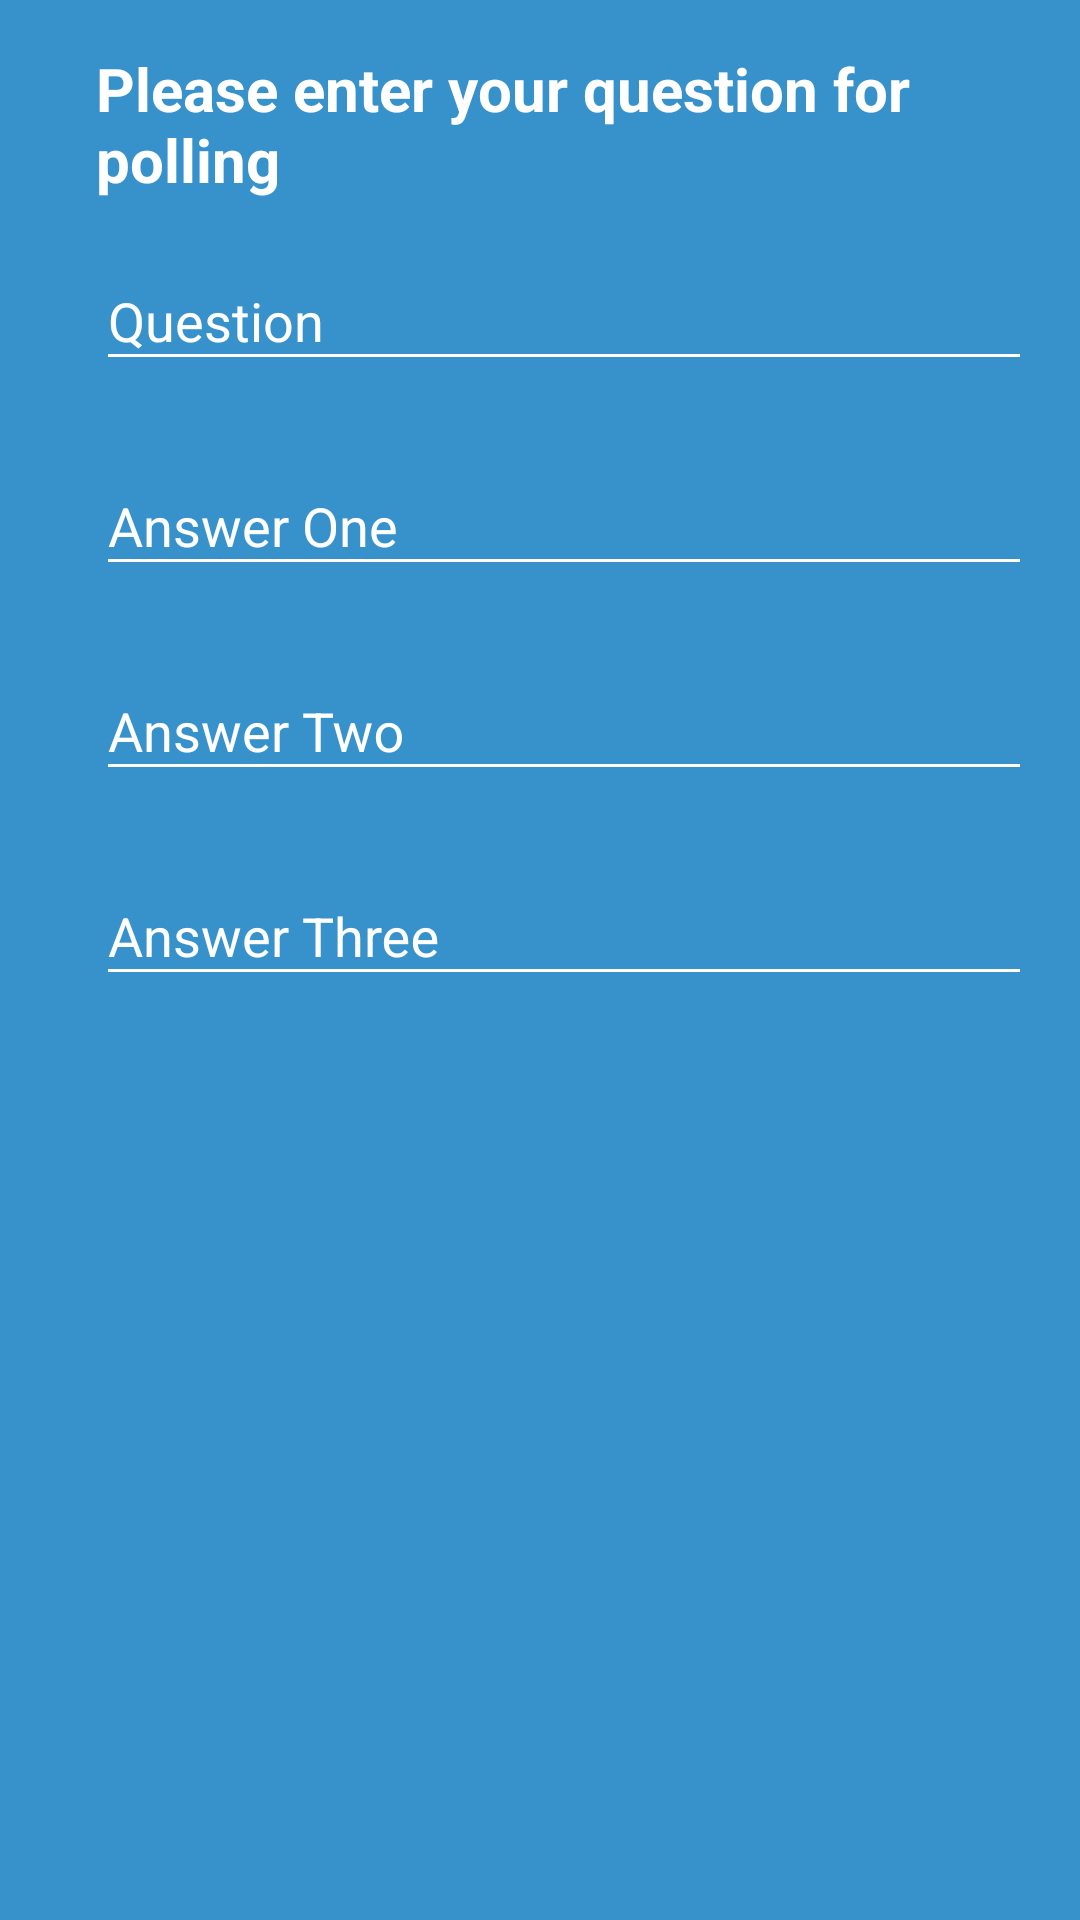

Produce the Android XML layout that renders to this screen, including the resource entries it uses.
<!-- AndroidManifest.xml: application theme AppTheme -->
<!-- res/layout/fragment_add_poll.xml -->
<?xml version="1.0" encoding="utf-8"?>
<RelativeLayout xmlns:android="http://schemas.android.com/apk/res/android"
    android:layout_width="match_parent"
    android:layout_height="wrap_content"
    android:background="@color/colorPrimary"
    android:padding="16dp">

    <TextView
        android:id="@+id/enter_question"
        android:layout_width="290dp"
        android:layout_height="wrap_content"
        android:layout_marginLeft="16dp"
        android:text="Please enter your question for polling"
        android:textColor="@android:color/white"
        android:textSize="20sp"
        android:textStyle="bold" />

    <ImageView
        android:id="@+id/save_poll"
        android:layout_width="40dp"
        android:layout_height="40dp"
        android:layout_alignParentRight="true"
        android:paddingRight="8dp"
        android:src="@drawable/ic_save_24dp" />

    <android.support.design.widget.TextInputLayout
        android:id="@+id/question_text"
        android:layout_width="match_parent"
        android:layout_height="wrap_content"
        android:layout_below="@id/enter_question"
        android:layout_marginLeft="16dp"
        android:layout_marginTop="8dp"
        android:layout_marginBottom="8dp"
        android:textColorHint="@android:color/white">

        <EditText
            android:id="@+id/input_question"
            android:layout_width="match_parent"
            android:layout_height="wrap_content"
            android:backgroundTint="@android:color/white"
            android:hint="Question"
            android:inputType="text" />

    </android.support.design.widget.TextInputLayout>

    <android.support.design.widget.TextInputLayout
        android:id="@+id/answer_one"
        android:layout_width="match_parent"
        android:layout_height="wrap_content"
        android:layout_below="@id/question_text"
        android:layout_marginLeft="16dp"
        android:layout_marginTop="8dp"
        android:layout_marginBottom="8dp"
        android:textColorHint="@android:color/white">

        <EditText
            android:id="@+id/input_answer_one"
            android:layout_width="match_parent"
            android:layout_height="wrap_content"
            android:backgroundTint="@android:color/white"
            android:hint="Answer One"
            android:inputType="text" />

    </android.support.design.widget.TextInputLayout>


    <android.support.design.widget.TextInputLayout
        android:id="@+id/answer_two"
        android:layout_width="match_parent"
        android:layout_height="wrap_content"
        android:layout_below="@id/answer_one"
        android:layout_marginLeft="16dp"
        android:layout_marginTop="8dp"
        android:layout_marginBottom="8dp"
        android:textColorHint="@android:color/white">

        <EditText
            android:id="@+id/input_answer_two"
            android:layout_width="match_parent"
            android:layout_height="wrap_content"
            android:backgroundTint="@android:color/white"
            android:hint="Answer Two"
            android:inputType="text" />

    </android.support.design.widget.TextInputLayout>


    <android.support.design.widget.TextInputLayout
        android:id="@+id/answer_three"
        android:layout_width="match_parent"
        android:layout_height="wrap_content"
        android:layout_below="@id/answer_two"
        android:layout_marginLeft="16dp"
        android:layout_marginTop="8dp"
        android:layout_marginBottom="8dp"
        android:textColorHint="@android:color/white">

        <EditText
            android:id="@+id/input_answer_three"
            android:layout_width="match_parent"
            android:layout_height="wrap_content"
            android:backgroundTint="@android:color/white"
            android:hint="Answer Three"
            android:inputType="text" />

    </android.support.design.widget.TextInputLayout>

</RelativeLayout>
<!-- resources referenced by this layout -->
<resources>
  <color name="colorPrimary">#3792cb</color>
  <style name="AppTheme" parent="Theme.AppCompat.NoActionBar">
          
          <item name="colorPrimary">@color/colorPrimary</item>
          <item name="colorPrimaryDark">@color/colorPrimaryDark</item>
          <item name="colorAccent">@color/colorAccent</item>
      </style>
  <color name="colorPrimaryDark">#296d98</color>
  <color name="colorAccent">#FFF</color>
</resources>
